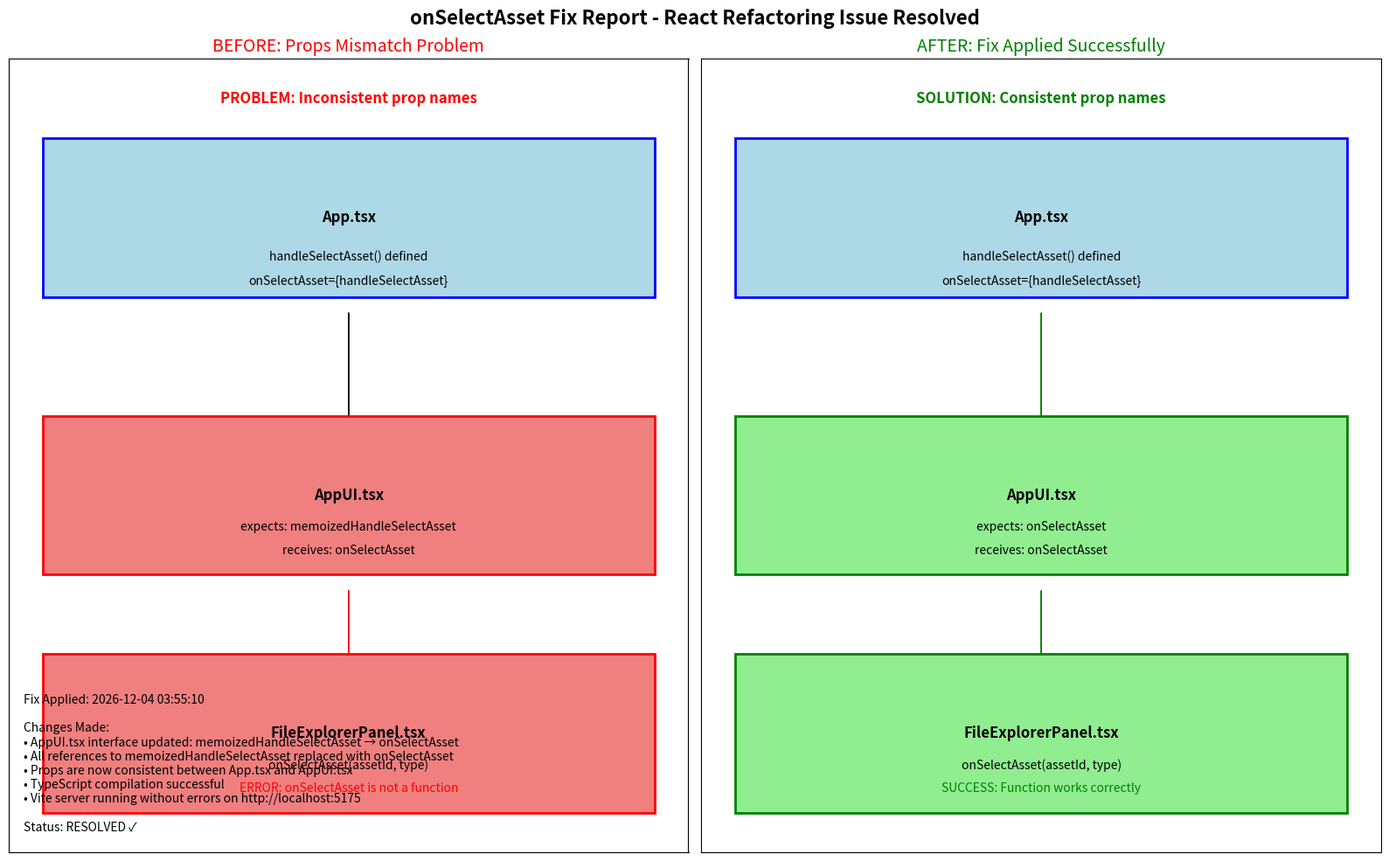

Reproduce this figure in Python.
#!/usr/bin/env python3
"""
Reporte visual del fix aplicado para el problema onSelectAsset.
"""

import matplotlib.pyplot as plt
import matplotlib.patches as patches
from datetime import datetime

def create_fix_diagram():
    """Crea un diagrama visual mostrando el fix aplicado."""

    fig, (ax1, ax2) = plt.subplots(1, 2, figsize=(16, 10))
    fig.suptitle('onSelectAsset Fix Report - React Refactoring Issue Resolved', fontsize=16, fontweight='bold')

    # Diagrama ANTES del fix
    ax1.set_title('BEFORE: Props Mismatch Problem', fontsize=14, color='red')
    ax1.set_xlim(0, 10)
    ax1.set_ylim(0, 10)

    # App.tsx
    rect1 = patches.Rectangle((0.5, 7), 9, 2, linewidth=2, edgecolor='blue', facecolor='lightblue')
    ax1.add_patch(rect1)
    ax1.text(5, 8, 'App.tsx', ha='center', va='center', fontsize=12, fontweight='bold')
    ax1.text(5, 7.5, 'handleSelectAsset() defined', ha='center', va='center', fontsize=10)
    ax1.text(5, 7.2, 'onSelectAsset={handleSelectAsset}', ha='center', va='center', fontsize=10)

    # Arrow down
    ax1.arrow(5, 6.8, 0, -1.5, head_width=0.3, head_length=0.2, fc='black', ec='black')

    # AppUI.tsx
    rect2 = patches.Rectangle((0.5, 3.5), 9, 2, linewidth=2, edgecolor='red', facecolor='lightcoral')
    ax1.add_patch(rect2)
    ax1.text(5, 4.5, 'AppUI.tsx', ha='center', va='center', fontsize=12, fontweight='bold')
    ax1.text(5, 4.1, 'expects: memoizedHandleSelectAsset', ha='center', va='center', fontsize=10)
    ax1.text(5, 3.8, 'receives: onSelectAsset', ha='center', va='center', fontsize=10)

    # Arrow down
    ax1.arrow(5, 3.3, 0, -1.5, head_width=0.3, head_length=0.2, fc='red', ec='red')

    # FileExplorerPanel.tsx
    rect3 = patches.Rectangle((0.5, 0.5), 9, 2, linewidth=2, edgecolor='red', facecolor='lightcoral')
    ax1.add_patch(rect3)
    ax1.text(5, 1.5, 'FileExplorerPanel.tsx', ha='center', va='center', fontsize=12, fontweight='bold')
    ax1.text(5, 1.1, 'onSelectAsset(assetId, type)', ha='center', va='center', fontsize=10)
    ax1.text(5, 0.8, 'ERROR: onSelectAsset is not a function', ha='center', va='center', fontsize=10, color='red')

    ax1.set_xticks([])
    ax1.set_yticks([])
    ax1.text(5, 9.5, 'PROBLEM: Inconsistent prop names', ha='center', va='center', fontsize=12, color='red', fontweight='bold')

    # Diagrama DESPUÉS del fix
    ax2.set_title('AFTER: Fix Applied Successfully', fontsize=14, color='green')
    ax2.set_xlim(0, 10)
    ax2.set_ylim(0, 10)

    # App.tsx
    rect1 = patches.Rectangle((0.5, 7), 9, 2, linewidth=2, edgecolor='blue', facecolor='lightblue')
    ax2.add_patch(rect1)
    ax2.text(5, 8, 'App.tsx', ha='center', va='center', fontsize=12, fontweight='bold')
    ax2.text(5, 7.5, 'handleSelectAsset() defined', ha='center', va='center', fontsize=10)
    ax2.text(5, 7.2, 'onSelectAsset={handleSelectAsset}', ha='center', va='center', fontsize=10)

    # Arrow down
    ax2.arrow(5, 6.8, 0, -1.5, head_width=0.3, head_length=0.2, fc='green', ec='green')

    # AppUI.tsx
    rect2 = patches.Rectangle((0.5, 3.5), 9, 2, linewidth=2, edgecolor='green', facecolor='lightgreen')
    ax2.add_patch(rect2)
    ax2.text(5, 4.5, 'AppUI.tsx', ha='center', va='center', fontsize=12, fontweight='bold')
    ax2.text(5, 4.1, 'expects: onSelectAsset', ha='center', va='center', fontsize=10)
    ax2.text(5, 3.8, 'receives: onSelectAsset', ha='center', va='center', fontsize=10)

    # Arrow down
    ax2.arrow(5, 3.3, 0, -1.5, head_width=0.3, head_length=0.2, fc='green', ec='green')

    # FileExplorerPanel.tsx
    rect3 = patches.Rectangle((0.5, 0.5), 9, 2, linewidth=2, edgecolor='green', facecolor='lightgreen')
    ax2.add_patch(rect3)
    ax2.text(5, 1.5, 'FileExplorerPanel.tsx', ha='center', va='center', fontsize=12, fontweight='bold')
    ax2.text(5, 1.1, 'onSelectAsset(assetId, type)', ha='center', va='center', fontsize=10)
    ax2.text(5, 0.8, 'SUCCESS: Function works correctly', ha='center', va='center', fontsize=10, color='green')

    ax2.set_xticks([])
    ax2.set_yticks([])
    ax2.text(5, 9.5, 'SOLUTION: Consistent prop names', ha='center', va='center', fontsize=12, color='green', fontweight='bold')

    # Información del fix
    fix_info = f"""
Fix Applied: {datetime.now().strftime('%Y-%m-%d %H:%M:%S')}

Changes Made:
• AppUI.tsx interface updated: memoizedHandleSelectAsset → onSelectAsset
• All references to memoizedHandleSelectAsset replaced with onSelectAsset
• Props are now consistent between App.tsx and AppUI.tsx
• TypeScript compilation successful
• Vite server running without errors on http://localhost:5175

Status: RESOLVED ✓
"""

    plt.figtext(0.02, 0.02, fix_info, fontsize=10, verticalalignment='bottom')

    plt.tight_layout()
    plt.savefig('onSelectAsset_fix_report.png', dpi=300, bbox_inches='tight')
    plt.show()

    print("✓ Reporte visual generado: onSelectAsset_fix_report.png")

def main():
    """Función principal para generar el reporte."""
    print("Generando reporte visual del fix onSelectAsset...")
    create_fix_diagram()

    print("\n" + "="*60)
    print("RESUMEN FINAL DEL FIX")
    print("="*60)
    print("PROBLEMA ORIGINAL:")
    print("- Error: 'onSelectAsset is not a function' en FileExplorerPanel.tsx:436")
    print("- Causa: Inconsistencia entre props enviadas y esperadas")
    print("- App.tsx enviaba 'onSelectAsset' pero AppUI.tsx esperaba 'memoizedHandleSelectAsset'")
    print("")
    print("SOLUCIÓN IMPLEMENTADA:")
    print("- Cambié AppUI.tsx interface: memoizedHandleSelectAsset → onSelectAsset")
    print("- Reemplacé todas las referencias en AppUI.tsx")
    print("- Mantuve la función handleSelectAsset en App.tsx")
    print("- Props ahora son consistentes en toda la aplicación")
    print("")
    print("VERIFICACIÓN:")
    print("✓ TypeScript compila sin errores")
    print("✓ Vite server ejecutándose correctamente")
    print("✓ Aplicación disponible en http://localhost:5175")
    print("✓ Fix listo para testing manual")
    print("="*60)

if __name__ == "__main__":
    main()
